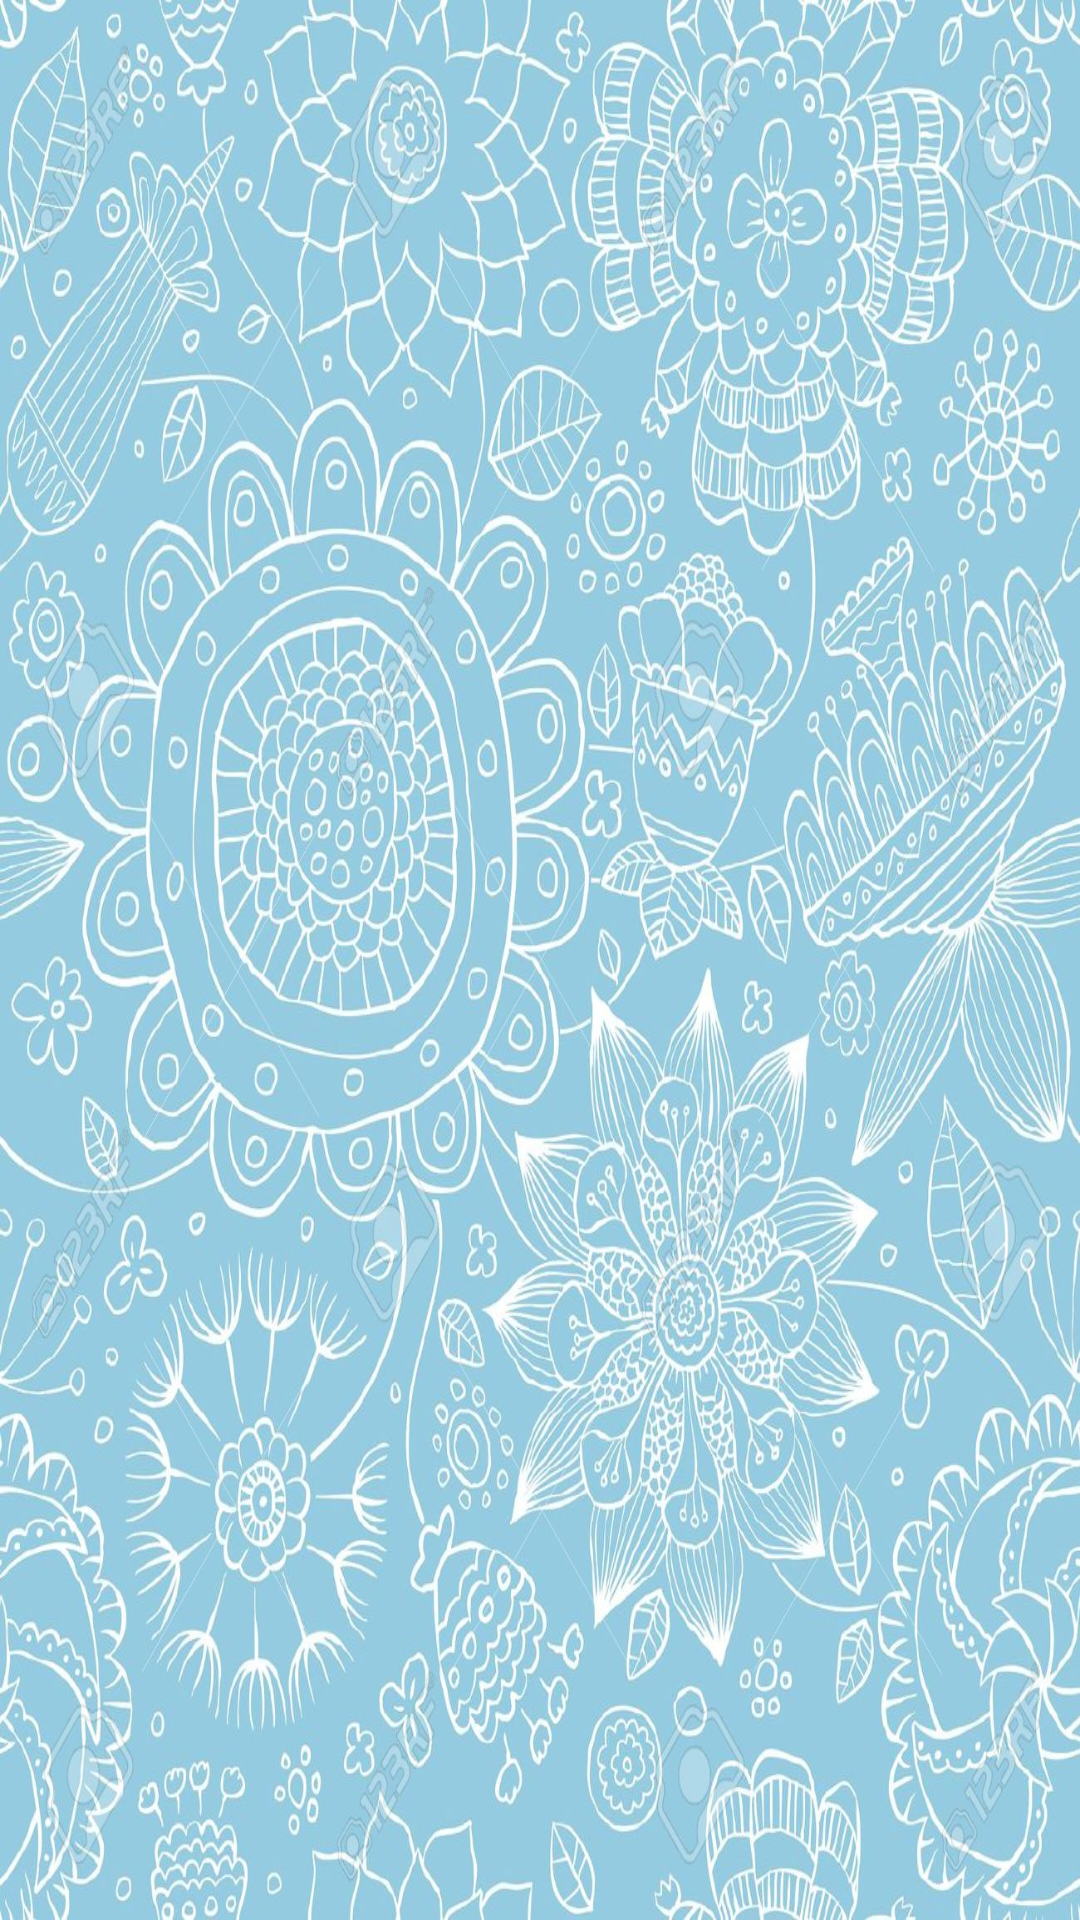

Android layout source for this screen:
<!-- AndroidManifest.xml: application theme AppTheme -->
<!-- res/layout/fragment_video.xml -->
<LinearLayout xmlns:android="http://schemas.android.com/apk/res/android"
    android:layout_width="match_parent"
    android:layout_height="match_parent"
    android:background="@drawable/bgbiz"
    android:orientation="vertical">

    <FrameLayout
        android:id="@+id/youtube_layout"
        android:layout_width="match_parent"
        android:layout_height="wrap_content"
        android:layout_centerHorizontal="true"
        android:visibility="visible" />

    <TextView
        android:id="@+id/introText"
        android:layout_width="match_parent"
        android:layout_height="wrap_content"
        android:layout_margin="10dp"
        android:text="" />
</LinearLayout>
<!-- resources referenced by this layout -->
<resources>
  <!-- drawable bgbiz: jpg bitmap (drawable-hdpi, 321528 bytes) -->
  <style name="AppTheme" parent="Base.AppTheme">
          <item name="android:windowTranslucentStatus">true</item>
          <item name="android:windowTranslucentNavigation">true</item>
      </style>
  <style name="Base.AppTheme" parent="Theme.AppCompat.Light.NoActionBar">
          <item name="colorPrimary">@color/colorPrimary</item>
          <item name="colorPrimaryDark">@color/colorPrimaryDark</item>
          <item name="colorAccent">@color/colorAccent</item>
          <item name="colorControlHighlight">@color/colorPrimaryDarker</item>
          <item name="android:windowBackground">@color/colorWhite</item>
      </style>
  <color name="colorPrimary">#26bbf2</color>
  <color name="colorPrimaryDark">#01a1cc</color>
  <color name="colorAccent">#ffffff</color>
  <color name="colorPrimaryDarker">#0086aa</color>
  <color name="colorWhite">#ffffff</color>
</resources>
